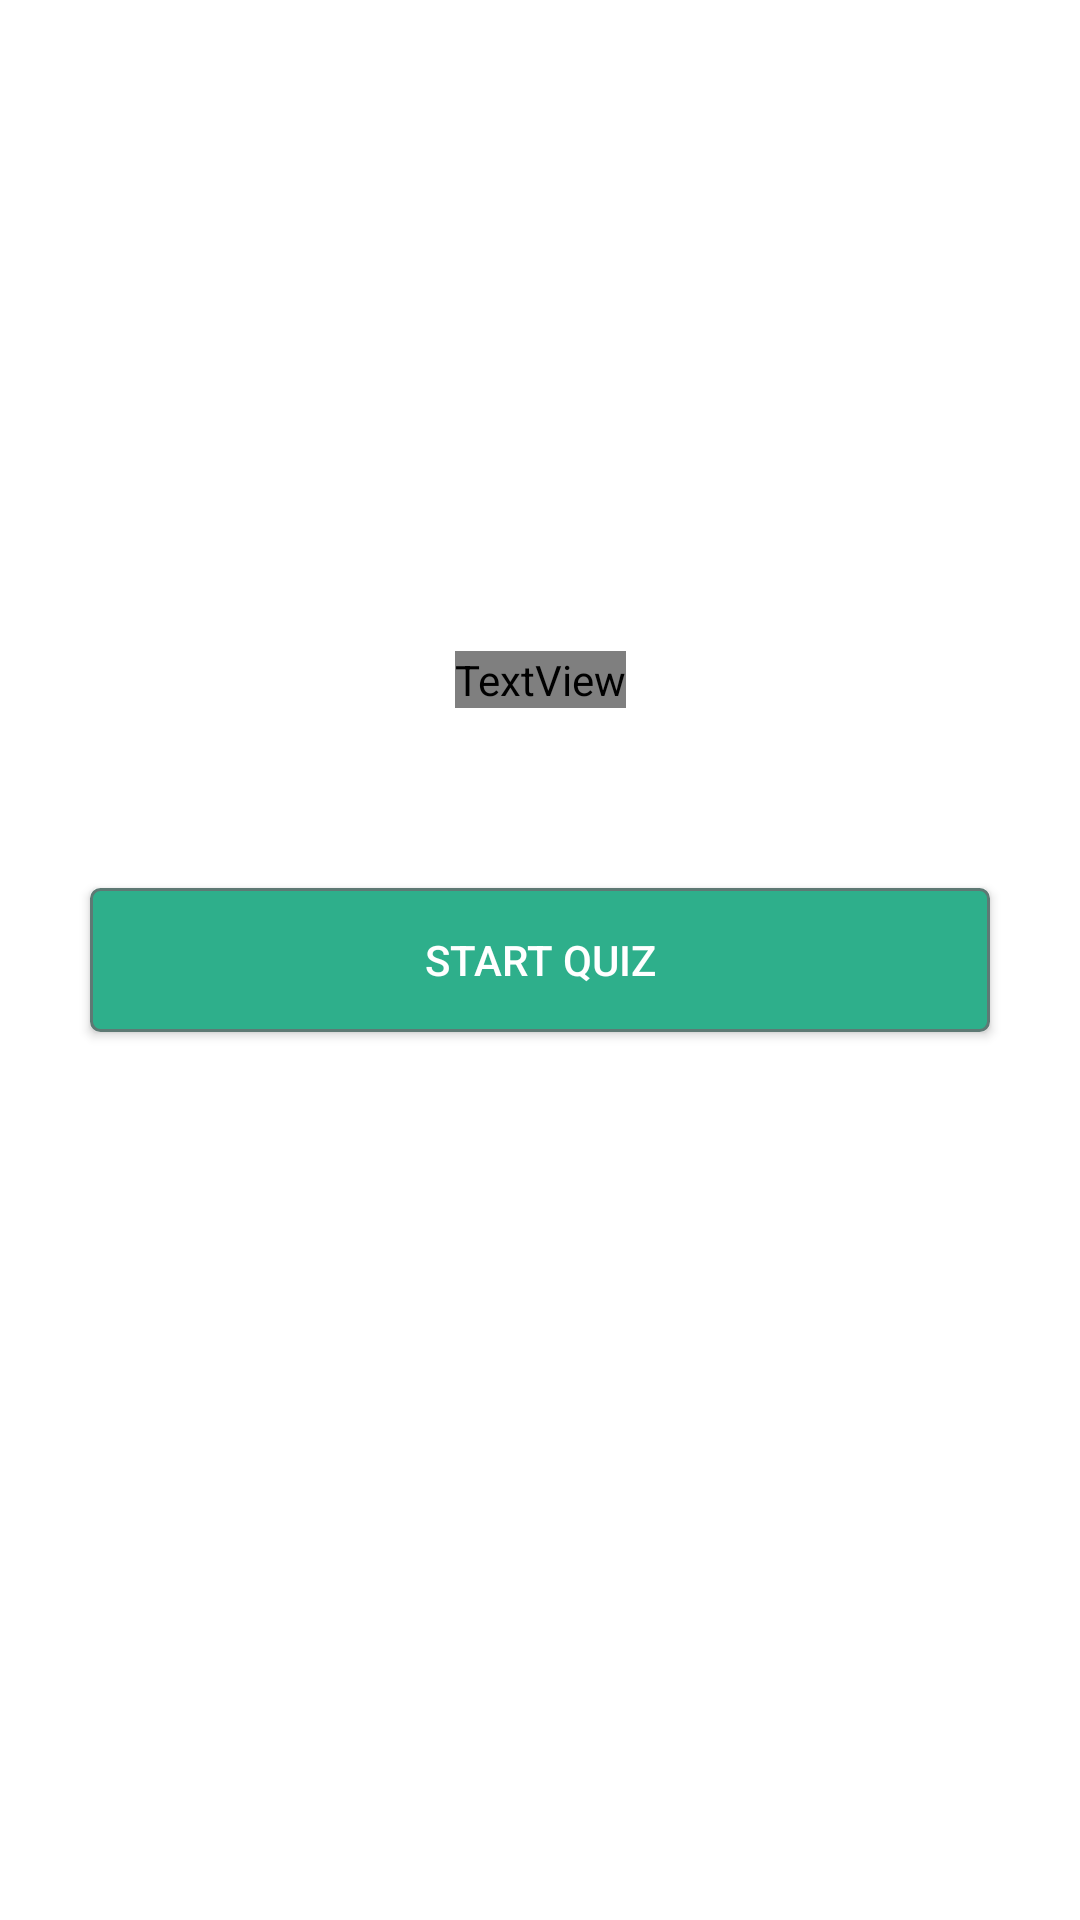

Reconstruct the res/layout file that produces this screen, plus the resources it refers to.
<!-- AndroidManifest.xml: application theme Theme.Win20 -->
<!-- res/layout/activity_main.xml -->
<?xml version="1.0" encoding="utf-8"?>
<androidx.constraintlayout.widget.ConstraintLayout
    android:id="@+id/constraint_main"
    xmlns:android="http://schemas.android.com/apk/res/android"
    xmlns:app="http://schemas.android.com/apk/res-auto"
    xmlns:tools="http://schemas.android.com/tools"
    android:layout_width="match_parent"
    android:layout_height="match_parent"
    tools:context=".MainActivity">

    <TextView
        android:id="@+id/textView"
        android:layout_width="wrap_content"
        android:layout_height="wrap_content"
        android:layout_marginBottom="60dp"
        android:fontFamily="@font/convergence"
        android:text="Basketball Quiz"
        android:textSize="46sp"
        app:layout_constraintBottom_toTopOf="@+id/button_start"
        app:layout_constraintEnd_toEndOf="parent"
        app:layout_constraintStart_toStartOf="parent" />

    <androidx.appcompat.widget.AppCompatButton
        android:id="@+id/button_start"
        android:text="Start Quiz"
        android:background="@drawable/button_round"
        android:layout_width="300dp"
        android:layout_height="wrap_content"
        app:layout_constraintBottom_toBottomOf="parent"
        app:layout_constraintEnd_toEndOf="parent"
        app:layout_constraintStart_toStartOf="parent"
        app:layout_constraintTop_toTopOf="parent"></androidx.appcompat.widget.AppCompatButton>

</androidx.constraintlayout.widget.ConstraintLayout>
<!-- resources referenced by this layout -->
<resources>
  <!-- drawable button_round (drawable) -->
  <?xml version="1.0" encoding="utf-8"?>
  <selector xmlns:android="http://schemas.android.com/apk/res/android" >
      <item android:state_pressed="true" >
          <shape android:shape="rectangle"  >
              <corners android:radius="3dip" />
              <stroke android:width="1dip" android:color="#5e7974" />
              <gradient android:angle="-90" android:startColor="#345953" android:endColor="#689a92"  />
          </shape>
      </item>
      <item android:state_focused="true">
          <shape android:shape="rectangle"  >
              <corners android:radius="3dip" />
              <stroke android:width="1dip" android:color="#5e7974" />
              <solid android:color="#58857e"/>
          </shape>
      </item>
      <item >
          <shape android:shape="rectangle"  >
              <corners android:radius="3dip" />
              <stroke android:width="1dip" android:color="#5e7974" />
              <gradient android:angle="-90" android:startColor="#2EAF8B" android:endColor="#2EAF8B" />
          </shape>
      </item>
  </selector>
  <style name="Theme.Win20" parent="Theme.MaterialComponents.DayNight.DarkActionBar">
          
          <item name="colorPrimary">@color/purple_500</item>
          <item name="colorPrimaryVariant">@color/purple_700</item>
          <item name="colorOnPrimary">@color/white</item>
          
          <item name="colorSecondary">@color/teal_200</item>
          <item name="colorSecondaryVariant">@color/teal_700</item>
          <item name="colorOnSecondary">@color/black</item>
          
          <item name="android:statusBarColor">?attr/colorPrimaryVariant</item>
          <item name="android:textColor">@color/white</item>
          <item name="android:textColorAlertDialogListItem">@android:color/black</item>
          
      </style>
  <!-- not gathered from this repository: default colours our renderer supplied (Android Studio template values) -->
  <color name="purple_500">#FF6200EE</color>
  <color name="purple_700">#FF3700B3</color>
  <color name="teal_200">#FF03DAC5</color>
  <color name="teal_700">#FF018786</color>
  <color name="black">#FF000000</color>
  <color name="white">#FFFFFFFF</color>
</resources>
